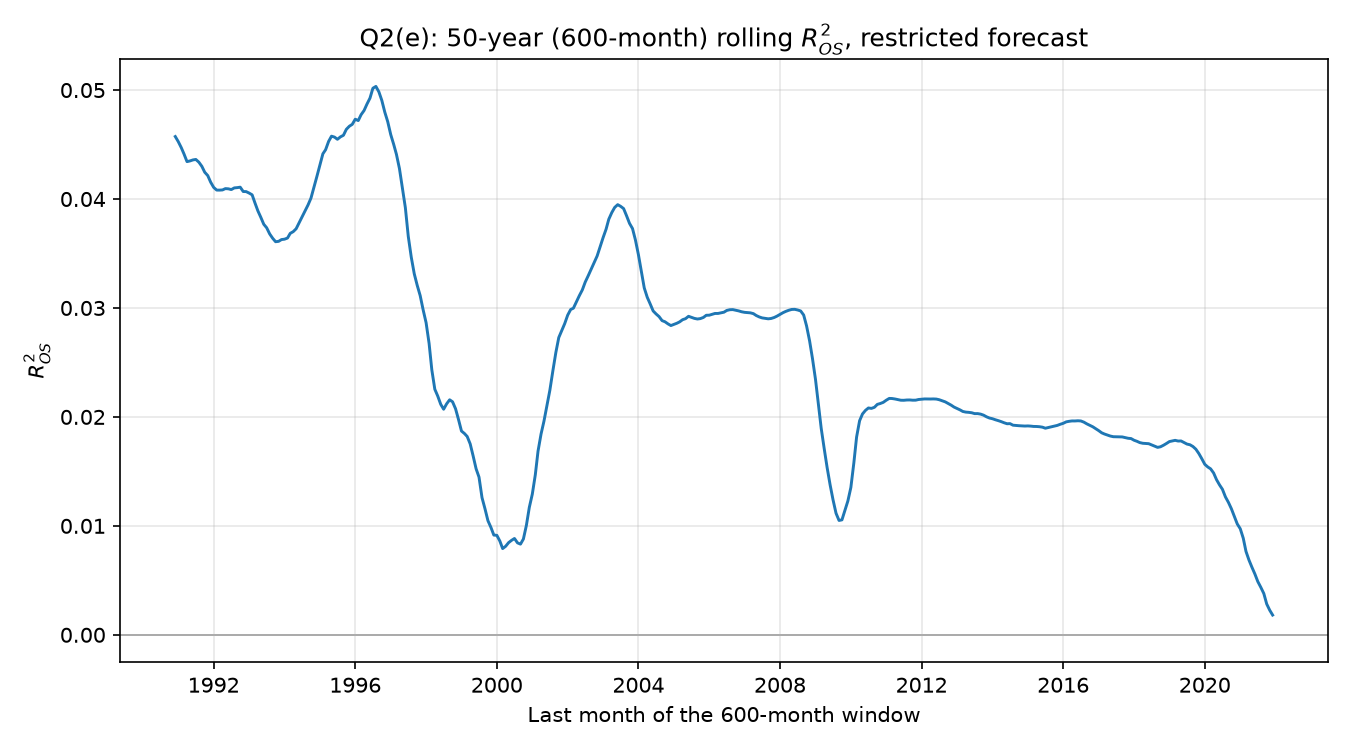

The data file committed next to this chart (first rows):
window_end, window_start, n, r2_os
1990-12, 1941-01, 600, 0.04573
1991-01, 1941-02, 600, 0.04526
1991-02, 1941-03, 600, 0.04471
1991-03, 1941-04, 600, 0.04413
1991-04, 1941-05, 600, 0.04343
1991-05, 1941-06, 600, 0.04349
1991-06, 1941-07, 600, 0.04359
1991-07, 1941-08, 600, 0.04363
1991-08, 1941-09, 600, 0.04338
1991-09, 1941-10, 600, 0.043
1991-10, 1941-11, 600, 0.04246
1991-11, 1941-12, 600, 0.04215
1991-12, 1942-01, 600, 0.04155
1992-01, 1942-02, 600, 0.04107
1992-02, 1942-03, 600, 0.04082
1992-03, 1942-04, 600, 0.04082
1992-04, 1942-05, 600, 0.04083
1992-05, 1942-06, 600, 0.04095
1992-06, 1942-07, 600, 0.04094
1992-07, 1942-08, 600, 0.04087
1992-08, 1942-09, 600, 0.04102
1992-09, 1942-10, 600, 0.04105
1992-10, 1942-11, 600, 0.04109
1992-11, 1942-12, 600, 0.04069
1992-12, 1943-01, 600, 0.04068
1993-01, 1943-02, 600, 0.04055
1993-02, 1943-03, 600, 0.04038
1993-03, 1943-04, 600, 0.03967
1993-04, 1943-05, 600, 0.03892
1993-05, 1943-06, 600, 0.03833
1993-06, 1943-07, 600, 0.03768
1993-07, 1943-08, 600, 0.03736
1993-08, 1943-09, 600, 0.0368
1993-09, 1943-10, 600, 0.0364
1993-10, 1943-11, 600, 0.03608
1993-11, 1943-12, 600, 0.03612
1993-12, 1944-01, 600, 0.03628
1994-01, 1944-02, 600, 0.03631
1994-02, 1944-03, 600, 0.03642
1994-03, 1944-04, 600, 0.03685
1994-04, 1944-05, 600, 0.03701
1994-05, 1944-06, 600, 0.03727
1994-06, 1944-07, 600, 0.03783
1994-07, 1944-08, 600, 0.03836
1994-08, 1944-09, 600, 0.0389
1994-09, 1944-10, 600, 0.03946
1994-10, 1944-11, 600, 0.04008
1994-11, 1944-12, 600, 0.04108
1994-12, 1945-01, 600, 0.04207
1995-01, 1945-02, 600, 0.04312
1995-02, 1945-03, 600, 0.04415
1995-03, 1945-04, 600, 0.04452
1995-04, 1945-05, 600, 0.04528
1995-05, 1945-06, 600, 0.04577
1995-06, 1945-07, 600, 0.04568
1995-07, 1945-08, 600, 0.04548
1995-08, 1945-09, 600, 0.0457
1995-09, 1945-10, 600, 0.04585
1995-10, 1945-11, 600, 0.0464
1995-11, 1945-12, 600, 0.04668
... 313 more rows
